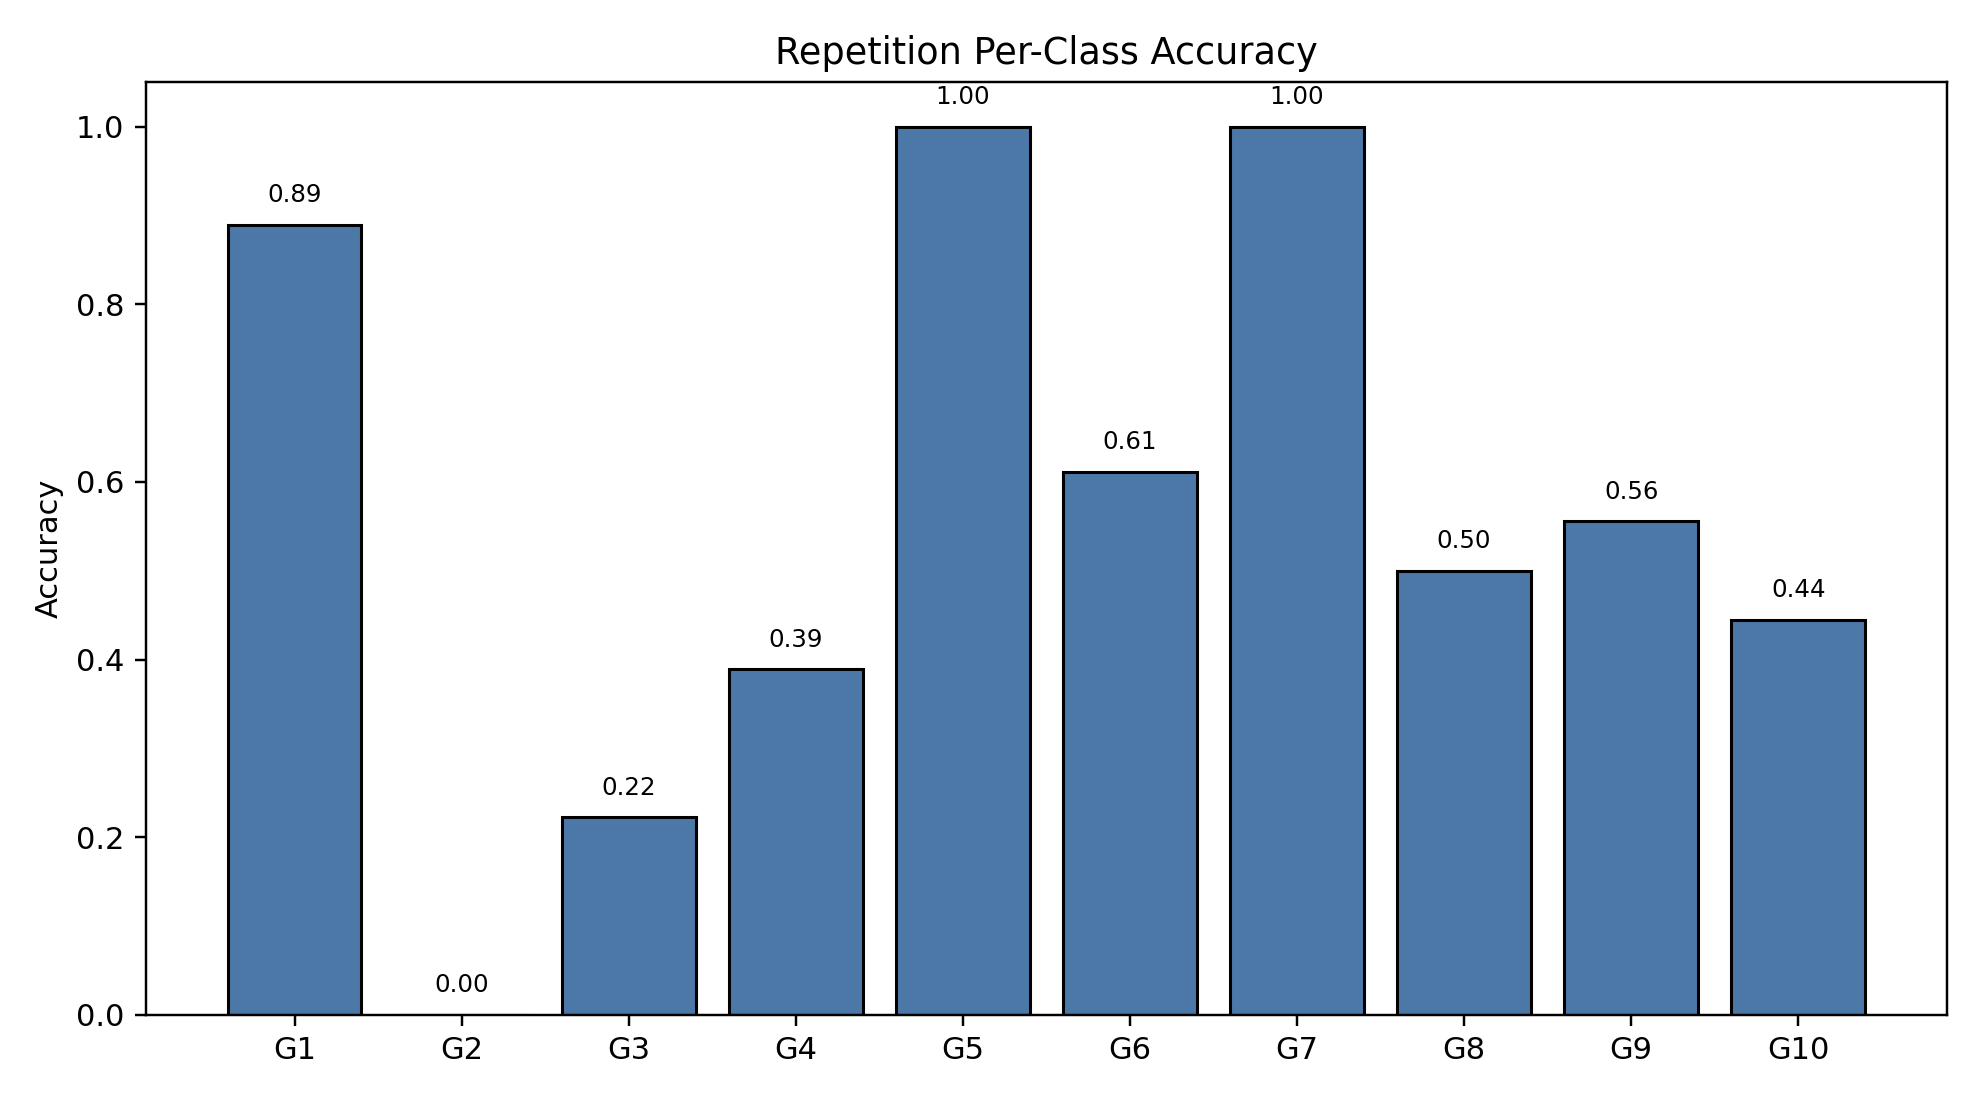

The data file committed next to this chart (first rows):
class_index, gesture_id, support, correct, accuracy
0, 1, 18, 16, 0.8889
1, 2, 18, 0, 0.0
2, 3, 18, 4, 0.2222
3, 4, 18, 7, 0.3889
4, 5, 18, 18, 1.0
5, 6, 18, 11, 0.6111
6, 7, 18, 18, 1.0
7, 8, 18, 9, 0.5
8, 9, 18, 10, 0.5556
9, 10, 18, 8, 0.4444
